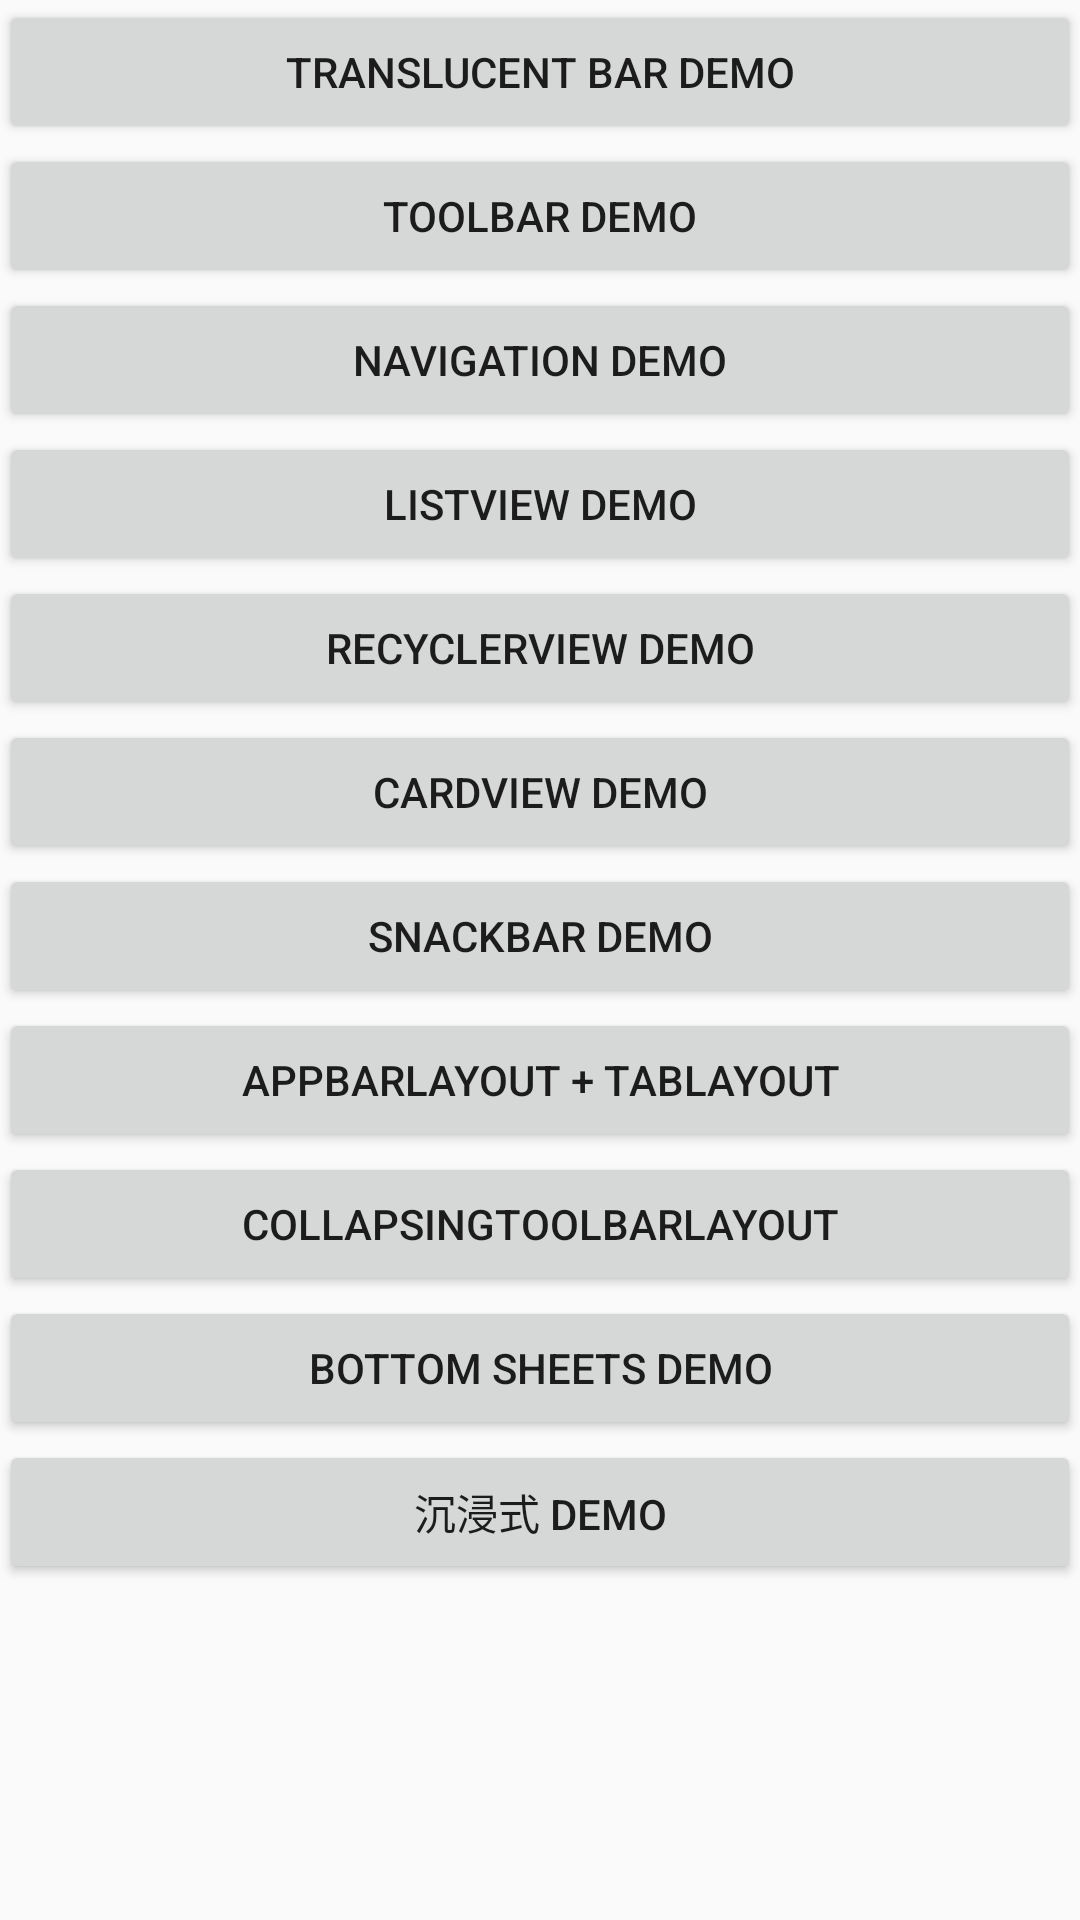

Produce the Android XML layout that renders to this screen, including the resource entries it uses.
<!-- AndroidManifest.xml: application theme AppTheme -->
<!-- res/layout/activity_third.xml -->
<?xml version="1.0" encoding="utf-8"?>
<LinearLayout xmlns:android="http://schemas.android.com/apk/res/android"
    android:layout_width="match_parent"
    android:layout_height="match_parent"
    android:orientation="vertical"
    android:paddingBottom="@dimen/activity_vertical_margin"
    android:paddingLeft="@dimen/activity_horizontal_margin"
    android:paddingRight="@dimen/activity_horizontal_margin"
    android:paddingTop="@dimen/activity_vertical_margin">

    <ScrollView
        android:layout_width="match_parent"
        android:layout_height="match_parent">

        <LinearLayout
            android:layout_width="match_parent"
            android:layout_height="match_parent"
            android:orientation="vertical">

            <Button
                android:id="@+id/btn_translucent_demo"
                android:layout_width="match_parent"
                android:layout_height="wrap_content"
                android:text="Translucent Bar Demo" />

            <Button
                android:id="@+id/btn_toolbar_demo"
                android:layout_width="match_parent"
                android:layout_height="wrap_content"
                android:text="ToolBar Demo" />

            <Button
                android:id="@+id/btn_navigation_demo"
                android:layout_width="match_parent"
                android:layout_height="wrap_content"
                android:text="Navigation Demo" />

            <Button
                android:id="@+id/btn_listview_demo"
                android:layout_width="match_parent"
                android:layout_height="wrap_content"
                android:text="ListView Demo" />

            <Button
                android:id="@+id/btn_recycler_demo"
                android:layout_width="match_parent"
                android:layout_height="wrap_content"
                android:text="RecyclerView Demo" />

            <Button
                android:id="@+id/btn_card_view"
                android:layout_width="match_parent"
                android:layout_height="wrap_content"
                android:text="CardView Demo" />

            <Button
                android:id="@+id/btn_snack_bar"
                android:layout_width="match_parent"
                android:layout_height="wrap_content"
                android:text="SnackBar Demo" />

            <Button
                android:id="@+id/btn_bar_tab"
                android:layout_width="match_parent"
                android:layout_height="wrap_content"
                android:text="AppBarLayout + TabLayout" />

            <Button
                android:id="@+id/btn_collapsing"
                android:layout_width="match_parent"
                android:layout_height="wrap_content"
                android:text="CollapsingToolbarLayout" />

            <Button
                android:id="@+id/btn_bottom_sheets"
                android:layout_width="match_parent"
                android:layout_height="wrap_content"
                android:text="Bottom Sheets Demo" />
            <Button
                android:id="@+id/btn_into"
                android:layout_width="match_parent"
                android:layout_height="wrap_content"
                android:text="沉浸式 Demo" />
        </LinearLayout>
    </ScrollView>


</LinearLayout>
<!-- resources referenced by this layout -->
<resources>
  <style name="AppTheme" parent="Theme.AppCompat.Light.DarkActionBar">
          
          <item name="colorPrimary">@color/colorPrimary</item>
          <item name="colorPrimaryDark">@color/colorPrimaryDark</item>
          <item name="colorAccent">@color/colorAccent</item>
      </style>
  <color name="colorPrimary">#3F51B5</color>
  <color name="colorPrimaryDark">#303F9F</color>
  <color name="colorAccent">#FF4081</color>
</resources>
